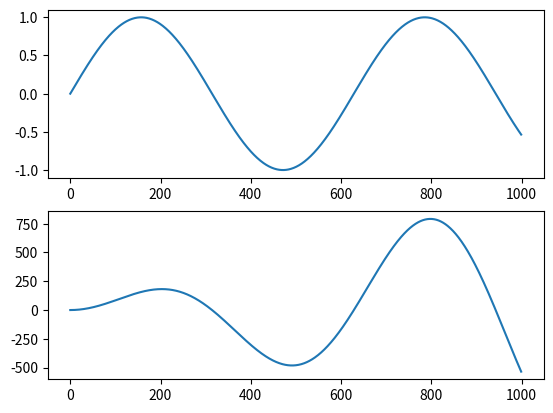

The script that saved this image:
import matplotlib.pyplot as plt
import math
x = range(1000)
y = [math.sin(i/100) for i in x]
plt.subplot(211)
plt.plot(x, y)
plt.subplot(212)
y = [i * math.sin(i/100) for i in x]
plt.plot(x, y)
plt.show()